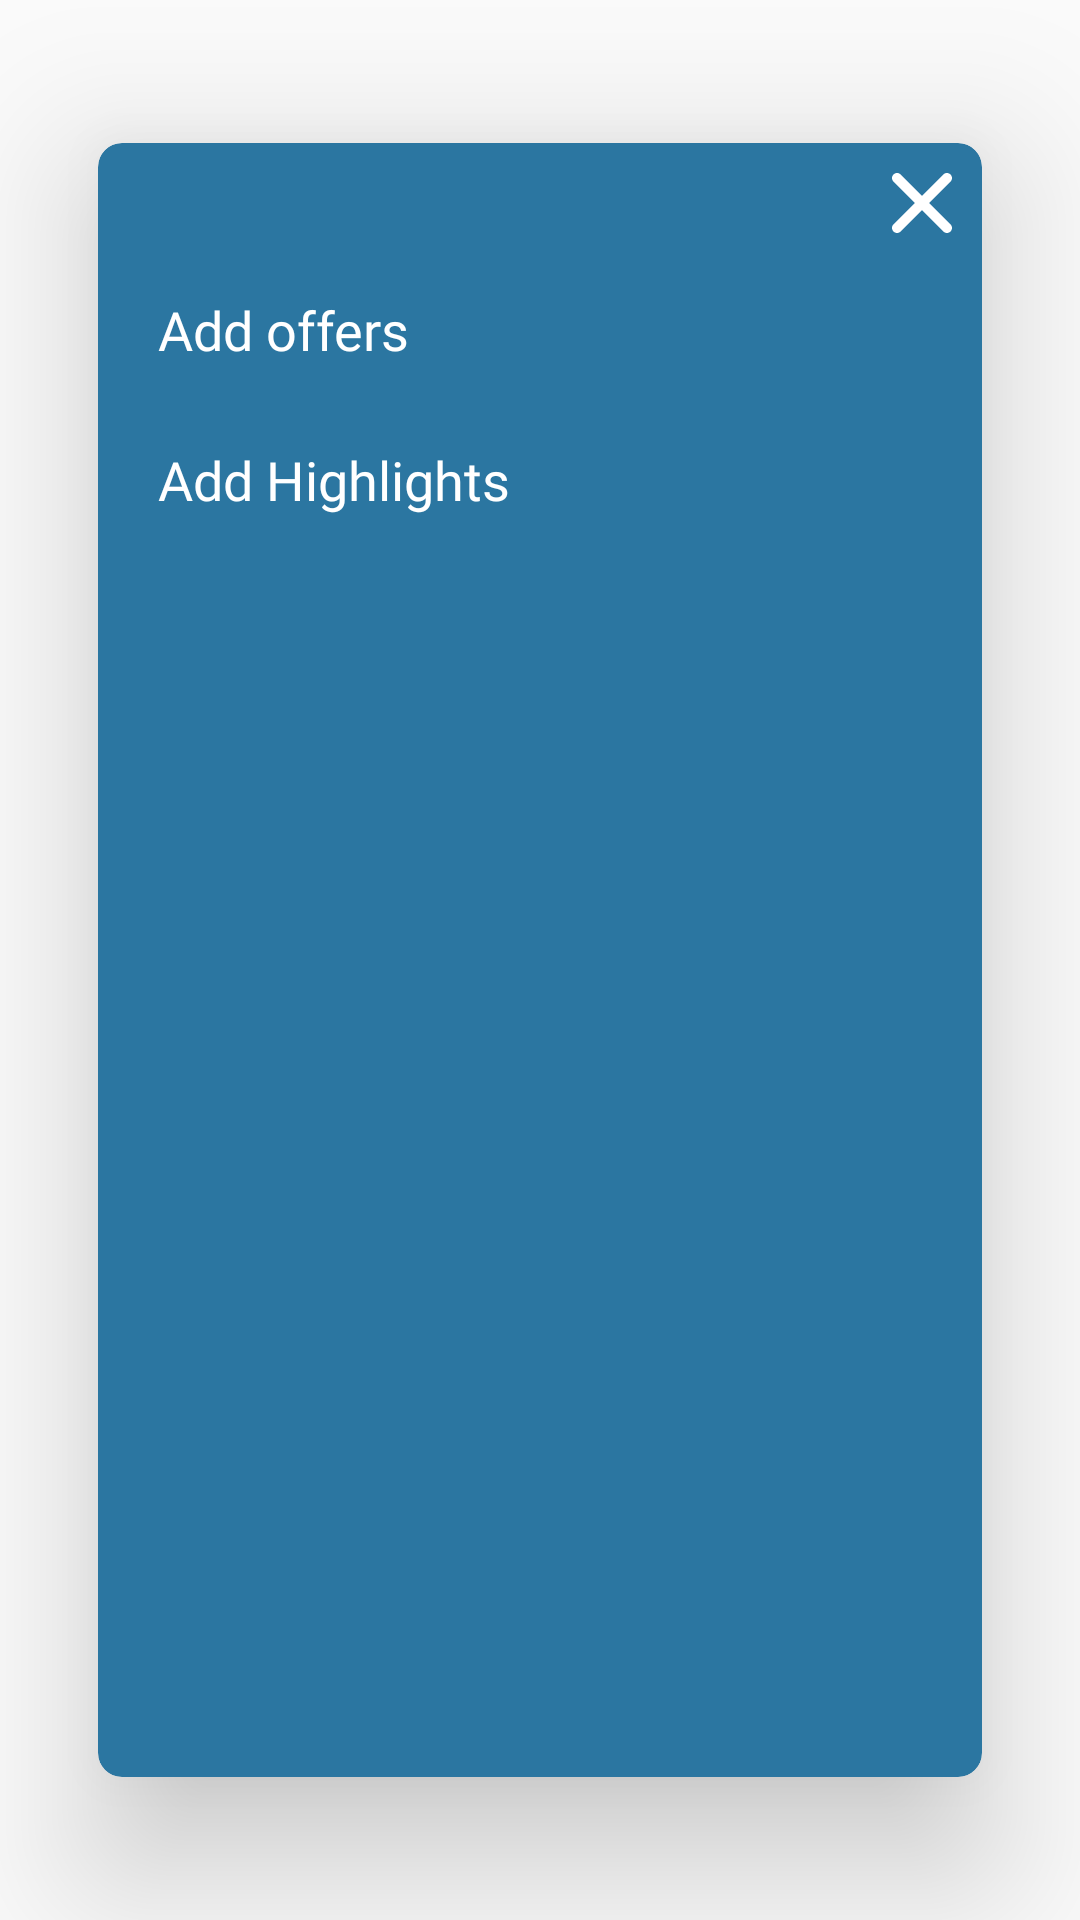

Produce the Android XML layout that renders to this screen, including the resource entries it uses.
<!-- AndroidManifest.xml: application theme AppTheme -->
<!-- res/layout/add_offers_highlight_option_dialog.xml -->
<?xml version="1.0" encoding="utf-8"?>
<android.support.v7.widget.CardView
    xmlns:android="http://schemas.android.com/apk/res/android"
    xmlns:app="http://schemas.android.com/apk/res-auto"
    android:layout_width="match_parent"
    android:layout_height="wrap_content"
    android:layout_gravity="center"
    app:cardCornerRadius="8dp"
    app:cardElevation="30dp"
    app:cardBackgroundColor="@color/colorPrimaryDark"
    app:cardUseCompatPadding="true">

    <ImageView
        android:id="@+id/icCloseDialog"
        android:layout_width="wrap_content"
        android:layout_height="wrap_content"
        android:layout_margin="10dp"
        android:layout_gravity="right"
        android:src="@drawable/ic_cancel"/>

    <LinearLayout
        android:layout_width="match_parent"
        android:layout_height="200dp"
        android:orientation="vertical"
        android:padding="20dp">



        <TextView
            android:cursorVisible="true"
            android:layout_gravity="center_vertical"
            android:id="@+id/tvAddOffers"
            style="@style/ProfileTextAppearance"
            android:layout_width="match_parent"
            android:layout_height="30dp"
            android:layout_marginTop="30dp"
            android:fontFamily="@font/antic"
            android:hint="Add offers"
            android:textSize="18sp"
            android:textColorHint="@color/colorWhite"
            android:textCursorDrawable="@drawable/primary_dark_cursor"
            android:textColor="@color/colorWhite" />

        <TextView
            android:cursorVisible="true"
            android:layout_gravity="center_vertical"
            android:id="@+id/tvAddHighlights"
            style="@style/ProfileTextAppearance"
            android:layout_width="match_parent"
            android:layout_height="30dp"
            android:layout_marginTop="20dp"
            android:fontFamily="@font/antic"
            android:hint="Add Highlights"
            android:textSize="18sp"
            android:textColorHint="@color/colorWhite"
            android:textCursorDrawable="@drawable/primary_dark_cursor"
            android:textColor="@color/colorWhite" />





    </LinearLayout>
</android.support.v7.widget.CardView>
<!-- resources referenced by this layout -->
<resources>
  <color name="colorPrimaryDark">#2b76a1</color>
  <color name="colorWhite">#FFFFFF</color>
  <!-- drawable ic_cancel (drawable) -->
  <vector android:height="20dp" android:viewportHeight="212.982"
      android:viewportWidth="212.982" android:width="20dp" xmlns:android="http://schemas.android.com/apk/res/android">
      <path android:fillColor="#FFFFFF" android:fillType="evenOdd" android:pathData="M131.804,106.491l75.936,-75.936c6.99,-6.99 6.99,-18.323 0,-25.312c-6.99,-6.99 -18.322,-6.99 -25.312,0l-75.937,75.937L30.554,5.242c-6.99,-6.99 -18.322,-6.99 -25.312,0c-6.989,6.99 -6.989,18.323 0,25.312l75.937,75.936L5.242,182.427c-6.989,6.99 -6.989,18.323 0,25.312c6.99,6.99 18.322,6.99 25.312,0l75.937,-75.937l75.937,75.937c6.989,6.99 18.322,6.99 25.312,0c6.99,-6.99 6.99,-18.322 0,-25.312L131.804,106.491z"/>
  </vector>
  <!-- drawable primary_dark_cursor (drawable) -->
  <?xml version="1.0" encoding="utf-8"?>
  <shape xmlns:android="http://schemas.android.com/apk/res/android"
      android:shape="rectangle">
      <size android:width="1dp" />
      <solid android:color="#001a33" />
  </shape>
  <style name="ProfileTextAppearance" parent="@android:style/TextAppearance">
          <item name="android:textSize">16sp</item>
          <item name="android:textCursorDrawable">@color/colorPrimaryDark</item>
          <item name="android:textColor">@color/colorDarkGray</item>
          <item name="android:textColorHint">@color/colorDarkGray</item>
      </style>
  <style name="AppTheme" parent="Theme.AppCompat.Light.NoActionBar">
          
          <item name="colorPrimary">@color/colorPrimary</item>
          <item name="colorPrimaryDark">@color/colorPrimaryDark</item>
          <item name="colorAccent">@color/colorAccent</item>
      </style>
  <color name="colorDarkGray">#999999</color>
  <color name="colorPrimary">#3593c9</color>
  <color name="colorAccent">#FFFFFF</color>
</resources>
